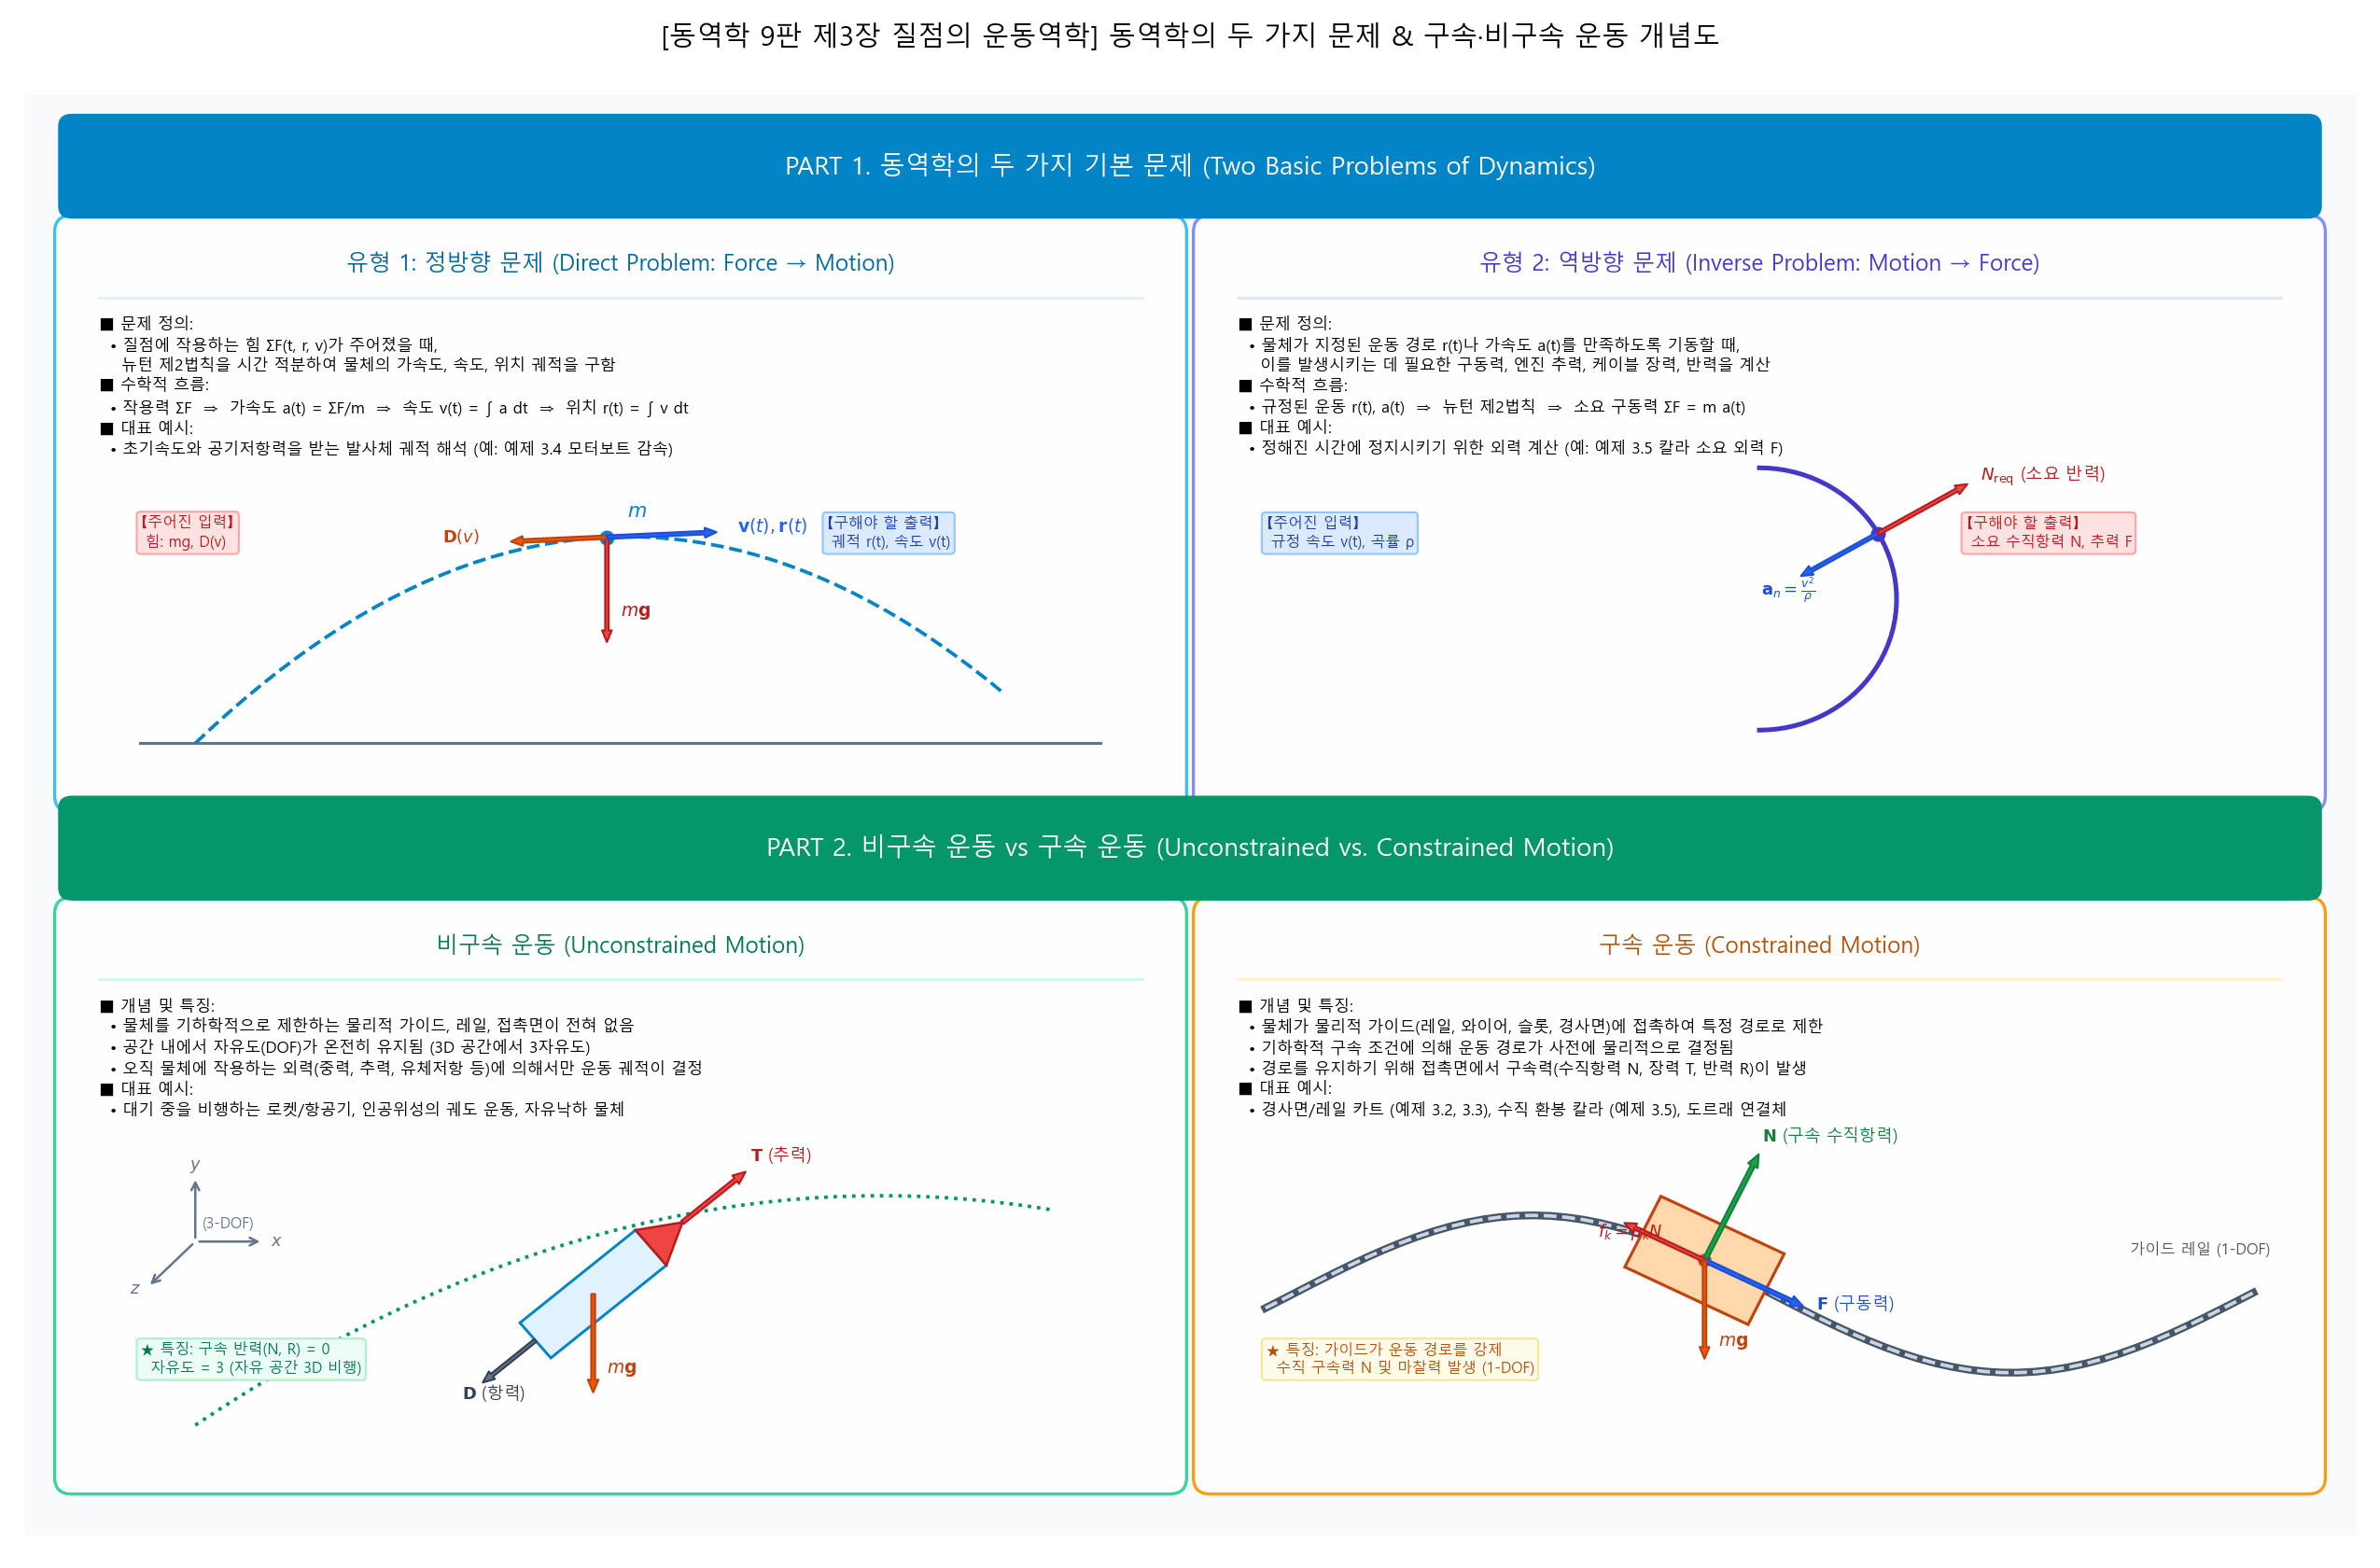

Write the Python code that produced this figure.
# -*- coding: utf-8 -*-
"""
[동역학 9판 제3장 질점의 운동역학]
1. 동역학의 두 가지 문제 (Two Basic Problems of Dynamics: Force -> Motion vs. Motion -> Force)
2. 구속 운동과 비구속 운동 (Constrained Motion vs. Unconstrained Motion)
개념 인포그래픽 다이어그램 시각화 (완전 한글 폰트 지원 및 정밀 일러스트)
"""
import os
import numpy as np
import matplotlib.pyplot as plt
import matplotlib.font_manager as fm
import matplotlib.patches as patches

# 한글 폰트 설정
font_path = 'C:/Windows/Fonts/malgun.ttf'
if os.path.exists(font_path):
    fm.fontManager.addfont(font_path)
    font_prop = fm.FontProperties(fname=font_path)
    plt.rcParams['font.family'] = font_prop.get_name()
else:
    font_prop = fm.FontProperties(family='sans-serif')
plt.rcParams['axes.unicode_minus'] = False

fig = plt.figure(figsize=(17.0, 11.2), dpi=150)
ax = fig.add_subplot(111)
ax.set_position([0.01, 0.02, 0.98, 0.92])

ax.clear()
ax.set_xlim(-0.5, 33.5)
ax.set_ylim(-0.5, 21.5)
ax.axis('off')

# 전체 배경
ax.add_patch(patches.Rectangle((-0.5, -0.5), 34.0, 22.0, fc='#f8fafc', ec='none', zorder=1))

# =========================================================================
# [상단 헤더]: 메인 대주제 1 - 동역학의 두 가지 문제 (Two Basic Problems of Dynamics)
# =========================================================================
top_header = patches.FancyBboxPatch((0.2, 19.8), 32.6, 1.2, boxstyle="round,pad=0.2",
                                    fc="#0284c7", ec="none", zorder=3)
ax.add_patch(top_header)
ax.text(16.5, 20.4, "PART 1. 동역학의 두 가지 기본 문제 (Two Basic Problems of Dynamics)",
        fontsize=13.0, fontweight='bold', color='#ffffff', ha='center', va='center', fontproperties=font_prop, zorder=4)

# -------------------------------------------------------------------------
# [카드 1] 좌상단: 유형 1 - 정방향 문제 (Direct Problem: Force -> Motion)
# -------------------------------------------------------------------------
card1 = patches.FancyBboxPatch((0.2, 10.8), 16.0, 8.6, boxstyle="round,pad=0.25",
                               fc="#ffffff", ec="#38bdf8", lw=1.6, alpha=0.98, zorder=2)
ax.add_patch(card1)

ax.text(8.2, 18.8, "유형 1: 정방향 문제 (Direct Problem: Force → Motion)",
        fontsize=11.5, fontweight='bold', color="#0369a1", ha='center', fontproperties=font_prop, zorder=5)
ax.plot([0.6, 15.8], [18.4, 18.4], color='#e0f2fe', lw=1.4, zorder=4)

c1_text = (
    "■ 문제 정의:\n"
    "  • 질점에 작용하는 힘 ΣF(t, r, v)가 주어졌을 때,\n"
    "    뉴턴 제2법칙을 시간 적분하여 물체의 가속도, 속도, 위치 궤적을 구함\n"
    "■ 수학적 흐름:\n"
    "  • 작용력 ΣF  ⇒  가속도 a(t) = ΣF/m  ⇒  속도 v(t) = ∫ a dt  ⇒  위치 r(t) = ∫ v dt\n"
    "■ 대표 예시:\n"
    "  • 초기속도와 공기저항력을 받는 발사체 궤적 해석 (예: 예제 3.4 모터보트 감속)"
)
ax.text(0.6, 18.1, c1_text, fontsize=8.2, va='top', fontproperties=font_prop, linespacing=1.35, zorder=5)

# 유형 1 다이어그램 드로잉 (발사체 포물선 비행)
p_x0, p_y0 = 2.0, 11.6
t_pts = np.linspace(0, 2.8, 50)
traj_x = p_x0 + 4.2 * t_pts
traj_y = p_y0 + 4.2 * t_pts - 0.5 * 2.8 * (t_pts**2)

# 지면
ax.plot([1.2, 15.2], [p_y0, p_y0], color='#64748b', lw=1.5, zorder=3)
# 궤적 점선
ax.plot(traj_x, traj_y, color='#0284c7', lw=1.8, linestyle='--', zorder=4)

# 발사체 질점 (중간 시점)
curr_idx = 25
cx, cy = traj_x[curr_idx], traj_y[curr_idx]
ax.scatter([cx], [cy], color='#0284c7', s=45, zorder=6)
ax.text(cx + 0.3, cy + 0.3, r'$m$', fontsize=10.0, fontweight='bold', color='#0284c7', zorder=7)

# 입력 힘 화살표 (중력 mg, 공기저항 D)
ax.annotate('', xy=(cx, cy - 1.6), xytext=(cx, cy),
            arrowprops=dict(facecolor='#ef4444', edgecolor='#b91c1c', width=1.8, headwidth=5.0, headlength=6.0), zorder=7)
ax.text(cx + 0.2, cy - 1.2, r'$m\mathbf{g}$', fontsize=9.0, fontweight='bold', color='#b91c1c', zorder=8)

tang_v = np.array([4.2, 4.2 - 2.8 * t_pts[curr_idx]])
tang_u = tang_v / np.linalg.norm(tang_v)
ax.annotate('', xy=(cx - 1.4*tang_u[0], cy - 1.4*tang_u[1]), xytext=(cx, cy),
            arrowprops=dict(facecolor='#ea580c', edgecolor='#c2410c', width=1.8, headwidth=5.0, headlength=6.0), zorder=7)
ax.text(cx - 1.6*tang_u[0] - 0.8, cy - 1.6*tang_u[1], r'$\mathbf{D}(v)$', fontsize=8.5, fontweight='bold', color='#c2410c', zorder=8)

# 출력 궤적 화살표
ax.annotate('', xy=(cx + 1.6*tang_u[0], cy + 1.6*tang_u[1]), xytext=(cx, cy),
            arrowprops=dict(facecolor='#2563eb', edgecolor='#1d4ed8', width=1.8, headwidth=5.0, headlength=6.0), zorder=7)
ax.text(cx + 1.8*tang_u[0] + 0.1, cy + 1.8*tang_u[1], r'$\mathbf{v}(t), \mathbf{r}(t)$',
        fontsize=9.0, fontweight='bold', color='#2563eb', zorder=8)

# 입력/출력 뱃지 박스
ax.text(1.2, 14.6, "【주어진 입력】\n 힘: mg, D(v)", fontsize=7.6, color='#b91c1c', fontproperties=font_prop,
        bbox=dict(boxstyle='round,pad=0.25', facecolor='#fee2e2', edgecolor='#fca5a5', lw=1.0), zorder=6)
ax.text(11.2, 14.6, "【구해야 할 출력】\n 궤적 r(t), 속도 v(t)", fontsize=7.6, color='#1e40af', fontproperties=font_prop,
        bbox=dict(boxstyle='round,pad=0.25', facecolor='#dbeafe', edgecolor='#93c5fd', lw=1.0), zorder=6)

# -------------------------------------------------------------------------
# [카드 2] 우상단: 유형 2 - 역방향 문제 (Inverse Problem: Motion -> Force)
# -------------------------------------------------------------------------
card2 = patches.FancyBboxPatch((16.8, 10.8), 16.0, 8.6, boxstyle="round,pad=0.25",
                               fc="#ffffff", ec="#818cf8", lw=1.6, alpha=0.98, zorder=2)
ax.add_patch(card2)

ax.text(24.8, 18.8, "유형 2: 역방향 문제 (Inverse Problem: Motion → Force)",
        fontsize=11.5, fontweight='bold', color="#4338ca", ha='center', fontproperties=font_prop, zorder=5)
ax.plot([17.2, 32.4], [18.4, 18.4], color='#e0e7ff', lw=1.4, zorder=4)

c2_text = (
    "■ 문제 정의:\n"
    "  • 물체가 지정된 운동 경로 r(t)나 가속도 a(t)를 만족하도록 기동할 때,\n"
    "    이를 발생시키는 데 필요한 구동력, 엔진 추력, 케이블 장력, 반력을 계산\n"
    "■ 수학적 흐름:\n"
    "  • 규정된 운동 r(t), a(t)  ⇒  뉴턴 제2법칙  ⇒  소요 구동력 ΣF = m a(t)\n"
    "■ 대표 예시:\n"
    "  • 정해진 시간에 정지시키기 위한 외력 계산 (예: 예제 3.5 칼라 소요 외력 F)"
)
ax.text(17.2, 18.1, c2_text, fontsize=8.2, va='top', fontproperties=font_prop, linespacing=1.35, zorder=5)

# 유형 2 다이어그램 드로잉 (곡면 레일 위의 롤러코스터 루프 기동)
loop_cx, loop_cy, loop_r = 24.8, 13.8, 2.0
theta_loop = np.linspace(-np.pi/2, np.pi/2, 50)
loop_x = loop_cx + loop_r * np.cos(theta_loop)
loop_y = loop_cy + loop_r * np.sin(theta_loop)
ax.plot(loop_x, loop_y, color='#4338ca', lw=2.4, zorder=4)

# 롤러 카트 위치 (특정 각도 th = 30도)
th_car = np.radians(30)
car_x = loop_cx + loop_r * np.cos(th_car)
car_y = loop_cy + loop_r * np.sin(th_car)

ax.scatter([car_x], [car_y], color='#4338ca', s=45, zorder=6)
# 지정된 가속도 벡터 (법선 방향 구심가속도 a_n)
ax.annotate('', xy=(car_x - 1.3*np.cos(th_car), car_y - 1.3*np.sin(th_car)), xytext=(car_x, car_y),
            arrowprops=dict(facecolor='#2563eb', edgecolor='#1d4ed8', width=1.8, headwidth=5.0, headlength=6.0), zorder=7)
ax.text(car_x - 1.5*np.cos(th_car) - 0.4, car_y - 1.5*np.sin(th_car) - 0.2, r'$\mathbf{a}_n = \frac{v^2}{\rho}$',
        fontsize=8.5, fontweight='bold', color='#1d4ed8', zorder=8)

# 구해야 할 소요 지지력/수직항력 N
ax.annotate('', xy=(car_x + 1.5*np.cos(th_car), car_y + 1.5*np.sin(th_car)), xytext=(car_x, car_y),
            arrowprops=dict(facecolor='#ef4444', edgecolor='#b91c1c', width=1.8, headwidth=5.0, headlength=6.0), zorder=7)
ax.text(car_x + 1.6*np.cos(th_car) + 0.1, car_y + 1.6*np.sin(th_car), r'$N_{\mathrm{req}}$ (소요 반력)',
        fontsize=8.8, fontweight='bold', color='#b91c1c', fontproperties=font_prop, zorder=8)

# 입력/출력 뱃지 박스
ax.text(17.6, 14.6, "【주어진 입력】\n 규정 속도 v(t), 곡률 ρ", fontsize=7.6, color='#1e40af', fontproperties=font_prop,
        bbox=dict(boxstyle='round,pad=0.25', facecolor='#dbeafe', edgecolor='#93c5fd', lw=1.0), zorder=6)
ax.text(27.8, 14.6, "【구해야 할 출력】\n 소요 수직항력 N, 추력 F", fontsize=7.6, color='#b91c1c', fontproperties=font_prop,
        bbox=dict(boxstyle='round,pad=0.25', facecolor='#fee2e2', edgecolor='#fca5a5', lw=1.0), zorder=6)

# =========================================================================
# [하단 헤더]: 메인 대주제 2 - 구속 운동 vs 비구속 운동 (Constrained vs. Unconstrained)
# =========================================================================
bot_header = patches.FancyBboxPatch((0.2, 9.4), 32.6, 1.2, boxstyle="round,pad=0.2",
                                    fc="#059669", ec="none", zorder=3)
ax.add_patch(bot_header)
ax.text(16.5, 10.0, "PART 2. 비구속 운동 vs 구속 운동 (Unconstrained vs. Constrained Motion)",
        fontsize=13.0, fontweight='bold', color='#ffffff', ha='center', va='center', fontproperties=font_prop, zorder=4)

# -------------------------------------------------------------------------
# [카드 3] 좌하단: 비구속 운동 (Unconstrained Motion: Free Flight)
# -------------------------------------------------------------------------
card3 = patches.FancyBboxPatch((0.2, 0.4), 16.0, 8.6, boxstyle="round,pad=0.25",
                               fc="#ffffff", ec="#34d399", lw=1.6, alpha=0.98, zorder=2)
ax.add_patch(card3)

ax.text(8.2, 8.4, "비구속 운동 (Unconstrained Motion)",
        fontsize=11.5, fontweight='bold', color="#047857", ha='center', fontproperties=font_prop, zorder=5)
ax.plot([0.6, 15.8], [8.0, 8.0], color='#d1fae5', lw=1.4, zorder=4)

c3_text = (
    "■ 개념 및 특징:\n"
    "  • 물체를 기하학적으로 제한하는 물리적 가이드, 레일, 접촉면이 전혀 없음\n"
    "  • 공간 내에서 자유도(DOF)가 온전히 유지됨 (3D 공간에서 3자유도)\n"
    "  • 오직 물체에 작용하는 외력(중력, 추력, 유체저항 등)에 의해서만 운동 궤적이 결정\n"
    "■ 대표 예시:\n"
    "  • 대기 중을 비행하는 로켓/항공기, 인공위성의 궤도 운동, 자유낙하 물체"
)
ax.text(0.6, 7.7, c3_text, fontsize=8.2, va='top', fontproperties=font_prop, linespacing=1.35, zorder=5)

# 비구속 운동 다이어그램 드로잉 (로켓 비행 및 외력계)
r_x, r_y = 7.8, 3.2
ang_r = np.radians(40)
u_r = np.array([np.cos(ang_r), np.sin(ang_r)])
n_r = np.array([-np.sin(ang_r), np.cos(ang_r)])

# 비행 궤적 (자유 곡선 점선)
traj_u_x = np.linspace(2.0, 14.5, 40)
traj_u_y = 1.2 + 0.7 * (traj_u_x - 2.0) - 0.035 * ((traj_u_x - 2.0)**2)
ax.plot(traj_u_x, traj_u_y, color='#059669', lw=1.8, linestyle=':', zorder=4)

# 3D 좌표계 표시
ax.annotate('', xy=(3.0, 4.0), xytext=(2.0, 4.0), arrowprops=dict(arrowstyle='->', color='#64748b', lw=1.2), zorder=6)
ax.text(3.1, 4.0, r'$x$', fontsize=8.5, color='#64748b', va='center')
ax.annotate('', xy=(2.0, 5.0), xytext=(2.0, 4.0), arrowprops=dict(arrowstyle='->', color='#64748b', lw=1.2), zorder=6)
ax.text(2.0, 5.1, r'$y$', fontsize=8.5, color='#64748b', ha='center')
ax.annotate('', xy=(1.3, 3.3), xytext=(2.0, 4.0), arrowprops=dict(arrowstyle='->', color='#64748b', lw=1.2), zorder=6)
ax.text(1.2, 3.2, r'$z$', fontsize=8.5, color='#64748b', ha='right')
ax.text(2.1, 4.2, '(3-DOF)', fontsize=7.5, color='#64748b', fontproperties=font_prop)

# 로켓 그래픽
r_w, r_h = 2.2, 0.7
r_bl = np.array([r_x, r_y]) - (r_w/2)*u_r - (r_h/2)*n_r
ax.add_patch(patches.Rectangle(r_bl, r_w, r_h, angle=40, fc='#e0f2fe', ec='#0284c7', lw=1.4, zorder=6))
nose_tip = np.array([r_x, r_y]) + (r_w/2 + 0.6)*u_r
nose_l = np.array([r_x, r_y]) + (r_w/2)*u_r + (r_h/2)*n_r
nose_r = np.array([r_x, r_y]) + (r_w/2)*u_r - (r_h/2)*n_r
ax.add_patch(patches.Polygon([nose_tip, nose_l, nose_r], closed=True, fc='#ef4444', ec='#b91c1c', lw=1.2, zorder=7))

# 3대 외력 벡터 (구속 반력 없음!)
# 1) 엔진 추력 T
ax.annotate('', xy=nose_tip + 1.2*u_r, xytext=nose_tip,
            arrowprops=dict(facecolor='#ef4444', edgecolor='#b91c1c', width=2.0, headwidth=5.5, headlength=6.5), zorder=8)
ax.text(nose_tip[0] + 1.3*u_r[0], nose_tip[1] + 1.3*u_r[1] + 0.1, r'$\mathbf{T}$' + ' (추력)',
        fontsize=8.5, fontweight='bold', color='#b91c1c', fontproperties=font_prop, zorder=9)

# 2) 중력 W = mg
ax.annotate('', xy=(r_x, r_y - 1.5), xytext=(r_x, r_y),
            arrowprops=dict(facecolor='#ea580c', edgecolor='#c2410c', width=2.0, headwidth=5.5, headlength=6.5), zorder=8)
ax.text(r_x + 0.2, r_y - 1.2, r'$m\mathbf{g}$', fontsize=9.0, fontweight='bold', color='#c2410c', zorder=9)

# 3) 공기역학적 항력 D
ax.annotate('', xy=np.array([r_x, r_y]) - (r_w/2 + 1.0)*u_r, xytext=np.array([r_x, r_y]) - (r_w/2)*u_r,
            arrowprops=dict(facecolor='#64748b', edgecolor='#334155', width=1.8, headwidth=5.0, headlength=6.0), zorder=8)
ax.text(r_x - (r_w/2 + 1.4)*u_r[0], r_y - (r_w/2 + 1.4)*u_r[1], r'$\mathbf{D}$' + ' (항력)',
        fontsize=8.5, fontweight='bold', color='#334155', fontproperties=font_prop, zorder=9)

ax.text(1.2, 2.0, "★ 특징: 구속 반력(N, R) = 0\n  자유도 = 3 (자유 공간 3D 비행)", fontsize=7.6, color='#047857', fontproperties=font_prop,
        bbox=dict(boxstyle='round,pad=0.25', facecolor='#ecfdf5', edgecolor='#a7f3d0', lw=1.0), zorder=8)

# -------------------------------------------------------------------------
# [카드 4] 우하단: 구속 운동 (Constrained Motion: Guided Track)
# -------------------------------------------------------------------------
card4 = patches.FancyBboxPatch((16.8, 0.4), 16.0, 8.6, boxstyle="round,pad=0.25",
                               fc="#ffffff", ec="#f59e0b", lw=1.6, alpha=0.98, zorder=2)
ax.add_patch(card4)

ax.text(24.8, 8.4, "구속 운동 (Constrained Motion)",
        fontsize=11.5, fontweight='bold', color="#b45309", ha='center', fontproperties=font_prop, zorder=5)
ax.plot([17.2, 32.4], [8.0, 8.0], color='#fef3c7', lw=1.4, zorder=4)

c4_text = (
    "■ 개념 및 특징:\n"
    "  • 물체가 물리적 가이드(레일, 와이어, 슬롯, 경사면)에 접촉하여 특정 경로로 제한\n"
    "  • 기하학적 구속 조건에 의해 운동 경로가 사전에 물리적으로 결정됨\n"
    "  • 경로를 유지하기 위해 접촉면에서 구속력(수직항력 N, 장력 T, 반력 R)이 발생\n"
    "■ 대표 예시:\n"
    "  • 경사면/레일 카트 (예제 3.2, 3.3), 수직 환봉 칼라 (예제 3.5), 도르래 연결체"
)
ax.text(17.2, 7.7, c4_text, fontsize=8.2, va='top', fontproperties=font_prop, linespacing=1.35, zorder=5)

# 구속 운동 다이어그램 드로잉 (곡면 가이드 레일 위의 칼라 블록)
c_base_x, c_base_y = 24.8, 3.2
# 사인파 곡면 가이드 레일
x_rail = np.linspace(17.6, 32.0, 60)
y_rail = c_base_y + 1.2 * np.sin((x_rail - 18.0) * 0.45)
ax.plot(x_rail, y_rail, color='#475569', lw=4.0, zorder=4)
ax.plot(x_rail, y_rail, color='#cbd5e1', lw=1.8, linestyle='--', zorder=5)
ax.text(30.2, c_base_y + 0.6, "가이드 레일 (1-DOF)", fontsize=7.8, color='#475569', fontproperties=font_prop, zorder=6)

# 특정 지점의 칼라 슬라이더
target_x = 24.0
target_y = c_base_y + 1.2 * np.sin((target_x - 18.0) * 0.45)
slope = 1.2 * 0.45 * np.cos((target_x - 18.0) * 0.45)
ang_c = np.arctan(slope)
u_c = np.array([np.cos(ang_c), np.sin(ang_c)])
n_c = np.array([-np.sin(ang_c), np.cos(ang_c)])

# 칼라 박스
cw, ch = 2.0, 1.2
c_bl = np.array([target_x, target_y]) - (cw/2)*u_c - (ch/2)*n_c
ax.add_patch(patches.Rectangle(c_bl, cw, ch, angle=np.degrees(ang_c),
                               fc='#fed7aa', ec='#c2410c', lw=1.5, zorder=6))
ax.scatter([target_x], [target_y], color='#c2410c', s=35, zorder=7)

# 구속에 의해 발생하는 힘 벡터
# 1) 구속 수직항력 N (레일에 수직)
ax.annotate('', xy=np.array([target_x, target_y]) + 1.8*n_c, xytext=(target_x, target_y),
            arrowprops=dict(facecolor='#16a34a', edgecolor='#15803d', width=2.2, headwidth=5.5, headlength=6.5), zorder=8)
ax.text(target_x + 1.9*n_c[0], target_y + 1.9*n_c[1] + 0.1, r'$\mathbf{N}$' + ' (구속 수직항력)',
        fontsize=8.5, fontweight='bold', color='#15803d', fontproperties=font_prop, zorder=9)

# 2) 접촉 마찰력 f_k = mu * N (접선 반대 방향)
ax.annotate('', xy=np.array([target_x, target_y]) - 1.3*u_c, xytext=(target_x, target_y),
            arrowprops=dict(facecolor='#ef4444', edgecolor='#b91c1c', width=1.8, headwidth=5.0, headlength=6.0), zorder=8)
ax.text(target_x - 1.5*u_c[0] - 0.2, target_y - 1.5*u_c[1] - 0.3, r'$f_k = \mu_k N$',
        fontsize=8.5, fontweight='bold', color='#b91c1c', zorder=9)

# 3) 구동력/외력 F (접선 방향)
ax.annotate('', xy=np.array([target_x, target_y]) + 1.6*u_c, xytext=(target_x, target_y),
            arrowprops=dict(facecolor='#2563eb', edgecolor='#1d4ed8', width=2.0, headwidth=5.5, headlength=6.5), zorder=8)
ax.text(target_x + 1.7*u_c[0] + 0.1, target_y + 1.7*u_c[1], r'$\mathbf{F}$' + ' (구동력)',
        fontsize=8.5, fontweight='bold', color='#1d4ed8', fontproperties=font_prop, zorder=9)

# 4) 중력 mg
ax.annotate('', xy=(target_x, target_y - 1.5), xytext=(target_x, target_y),
            arrowprops=dict(facecolor='#ea580c', edgecolor='#c2410c', width=1.8, headwidth=5.0, headlength=6.0), zorder=8)
ax.text(target_x + 0.2, target_y - 1.3, r'$m\mathbf{g}$', fontsize=9.0, fontweight='bold', color='#c2410c', zorder=9)

ax.text(17.6, 2.0, "★ 특징: 가이드가 운동 경로를 강제\n  수직 구속력 N 및 마찰력 발생 (1-DOF)", fontsize=7.6, color='#b45309', fontproperties=font_prop,
        bbox=dict(boxstyle='round,pad=0.25', facecolor='#fffbeb', edgecolor='#fde68a', lw=1.0), zorder=8)

# 메인 타이틀
fig.suptitle('[동역학 9판 제3장 질점의 운동역학] 동역학의 두 가지 문제 & 구속·비구속 운동 개념도',
             fontsize=14.0, fontweight='bold', y=0.985, fontproperties=font_prop)

out_png = os.path.join(os.path.dirname(__file__), 'concept_dynamics_problems_and_constraints.png')
plt.savefig(out_png, dpi=150)
plt.close()
print(f'Rendered {out_png}')
